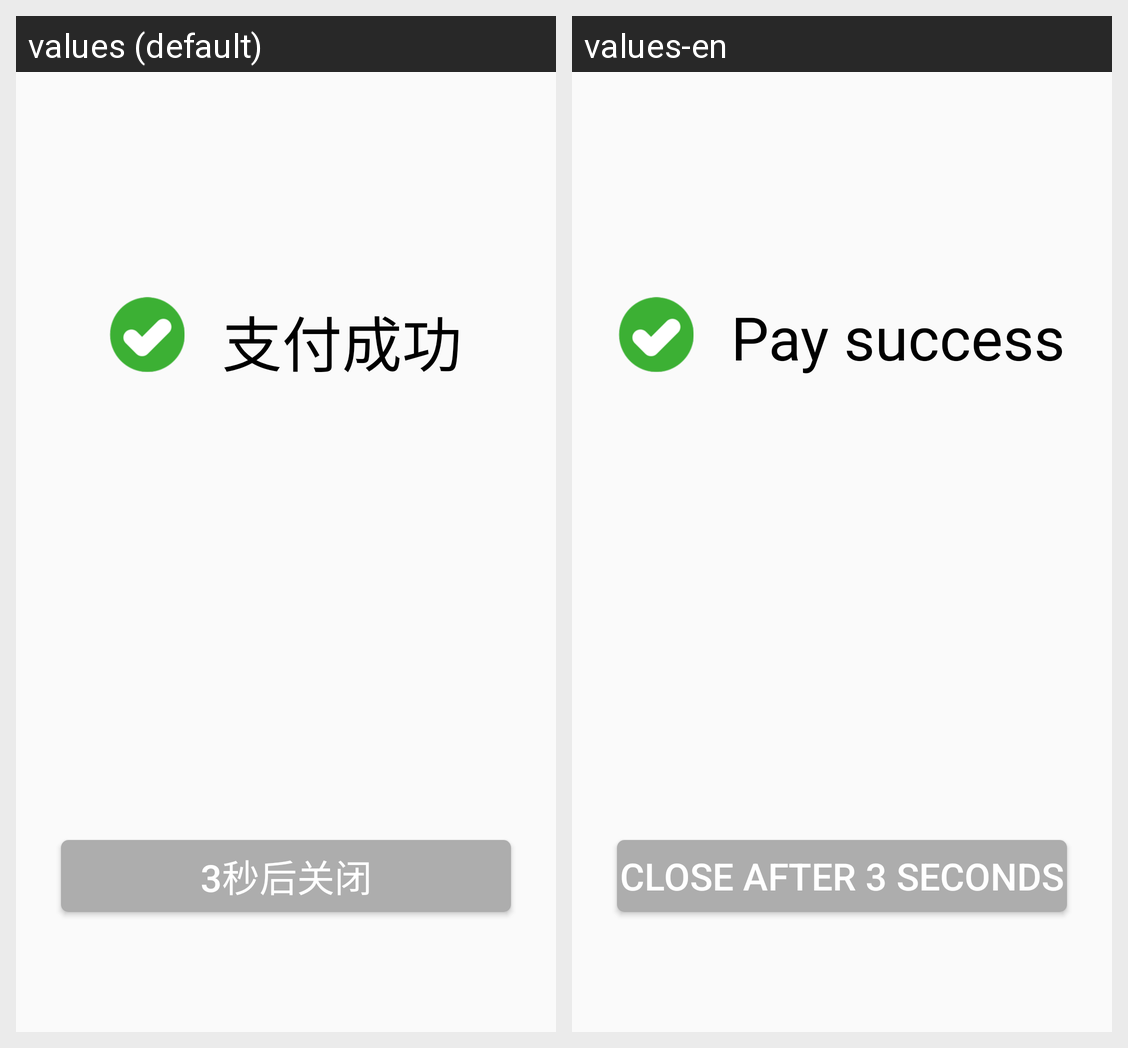

Locale-by-locale string values for the Android screen shown in this grid:
Android screen res/layout/layout_self_service_paysuccess.xml rendered under 2 locales, left to right: values (default), values-en. Device: Nexus 5 (rendered at 1080×1920; each locale shown at half size, 540×960, under a caption strip naming it); theme NoActionBar..
Strings drawn on this screen, with the default value and each locale's value (text and hints the layout hard-codes, and strings that could not be matched under every locale, appear in the picture but are not listed):

pay_success
  values: 支付成功
  values-en: Pay success

Close_after_3_seconds
  values: 3秒后关闭
  values-en: Close after 3 seconds
